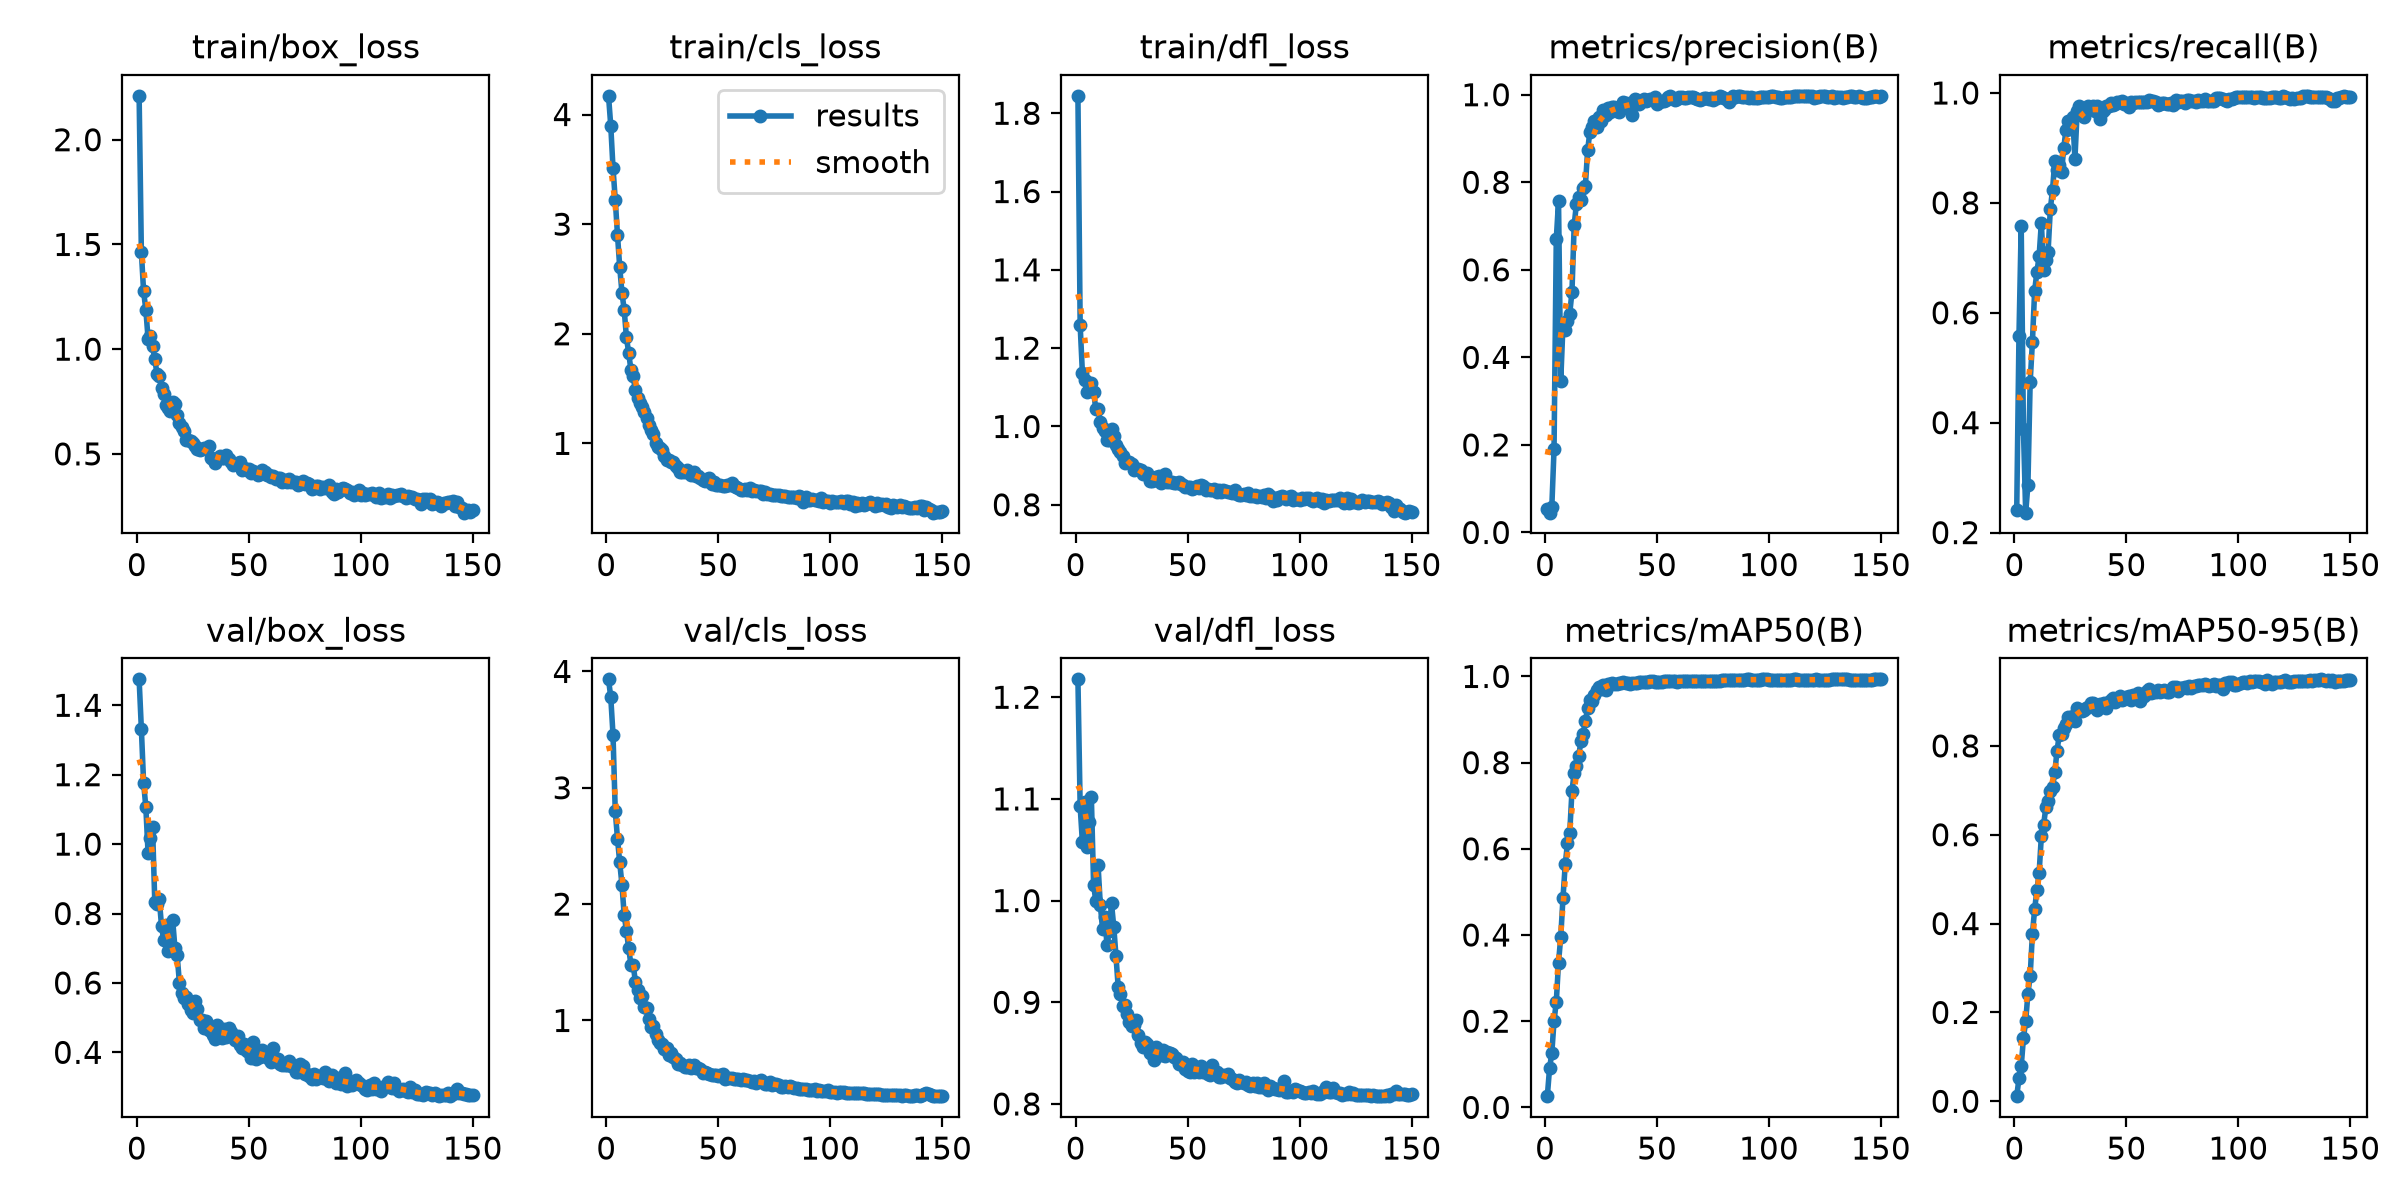

Data behind this chart, as committed beside it:
epoch, time, train/box_loss, train/cls_loss, train/dfl_loss, metrics/precision(B), metrics/recall(B), metrics/mAP50(B), metrics/mAP50-95(B), val/box_loss, val/cls_loss, val/dfl_loss, lr/pg0, lr/pg1, lr/pg2
1, 47.44, 2.21, 4.171, 1.844, 0.05363, 0.2406, 0.02607, 0.01152, 1.475, 3.932, 1.218, 0.0002025, 0.0002025, 0.0002025
2, 62.56, 1.464, 3.897, 1.258, 0.04522, 0.5572, 0.09083, 0.05128, 1.332, 3.778, 1.093, 0.0004082, 0.0004082, 0.0004082
3, 77.78, 1.276, 3.513, 1.137, 0.05741, 0.7579, 0.1259, 0.07834, 1.177, 3.457, 1.057, 0.000611, 0.000611, 0.000611
4, 92.78, 1.188, 3.225, 1.119, 0.1901, 0.3878, 0.2009, 0.1422, 1.106, 2.803, 1.097, 0.0006126, 0.0006126, 0.0006126
5, 107.5, 1.051, 2.904, 1.089, 0.6696, 0.2363, 0.2446, 0.1802, 0.9738, 2.564, 1.053, 0.0006085, 0.0006085, 0.0006085
6, 122.3, 1.061, 2.607, 1.11, 0.7562, 0.2869, 0.3358, 0.2422, 1.018, 2.358, 1.078, 0.0006044, 0.0006044, 0.0006044
7, 137.2, 1.016, 2.375, 1.111, 0.3466, 0.4738, 0.3957, 0.282, 1.049, 2.166, 1.102, 0.0006002, 0.0006002, 0.0006002
8, 152.2, 0.9514, 2.219, 1.089, 0.475, 0.5464, 0.4864, 0.3763, 0.8319, 1.906, 1.016, 0.0005961, 0.0005961, 0.0005961
9, 166.8, 0.8812, 1.966, 1.044, 0.462, 0.6399, 0.5641, 0.432, 0.8272, 1.771, 0.9992, 0.000592, 0.000592, 0.000592
10, 181.5, 0.8715, 1.827, 1.045, 0.4832, 0.674, 0.6125, 0.4749, 0.8408, 1.622, 1.035, 0.0005879, 0.0005879, 0.0005879
11, 196.3, 0.8138, 1.671, 1.012, 0.4997, 0.7027, 0.6363, 0.5135, 0.7646, 1.481, 0.9959, 0.0005837, 0.0005837, 0.0005837
12, 211.2, 0.7863, 1.611, 0.9954, 0.5491, 0.7638, 0.7338, 0.5968, 0.7226, 1.479, 0.9721, 0.0005796, 0.0005796, 0.0005796
13, 225.8, 0.7329, 1.486, 0.9884, 0.7025, 0.6778, 0.7765, 0.622, 0.7659, 1.334, 0.9837, 0.0005755, 0.0005755, 0.0005755
14, 240, 0.7186, 1.416, 0.9662, 0.7509, 0.6958, 0.7914, 0.6613, 0.6921, 1.262, 0.956, 0.0005714, 0.0005714, 0.0005714
15, 254.3, 0.7048, 1.365, 0.9661, 0.7656, 0.7107, 0.8146, 0.6766, 0.7005, 1.194, 0.9705, 0.0005673, 0.0005673, 0.0005673
16, 268.8, 0.7491, 1.336, 0.9927, 0.7595, 0.7881, 0.8494, 0.6991, 0.7802, 1.208, 0.9972, 0.0005631, 0.0005631, 0.0005631
17, 283, 0.738, 1.284, 0.9762, 0.7859, 0.8242, 0.8668, 0.7073, 0.7, 1.115, 0.9745, 0.000559, 0.000559, 0.000559
18, 297.1, 0.6858, 1.234, 0.9517, 0.7923, 0.876, 0.897, 0.7402, 0.6793, 1.11, 0.9453, 0.0005549, 0.0005549, 0.0005549
19, 311.3, 0.6486, 1.17, 0.9425, 0.8727, 0.8593, 0.9256, 0.7888, 0.5994, 1.015, 0.9146, 0.0005508, 0.0005508, 0.0005508
20, 326.4, 0.6302, 1.121, 0.9357, 0.9152, 0.869, 0.9458, 0.8248, 0.5717, 0.9458, 0.9082, 0.0005466, 0.0005466, 0.0005466
21, 340.4, 0.6082, 1.084, 0.9235, 0.9254, 0.8555, 0.9441, 0.827, 0.5576, 0.9513, 0.8965, 0.0005425, 0.0005425, 0.0005425
22, 354.4, 0.5661, 1.004, 0.9073, 0.9392, 0.8999, 0.958, 0.8397, 0.5583, 0.8793, 0.8974, 0.0005384, 0.0005384, 0.0005384
23, 368.4, 0.5678, 0.9669, 0.9085, 0.927, 0.9332, 0.9685, 0.85, 0.5382, 0.828, 0.8884, 0.0005343, 0.0005343, 0.0005343
24, 382.7, 0.5593, 0.9605, 0.9089, 0.9483, 0.9496, 0.9759, 0.8658, 0.5212, 0.8084, 0.8804, 0.0005301, 0.0005301, 0.0005301
25, 396.9, 0.5542, 0.9366, 0.9036, 0.9403, 0.9336, 0.9708, 0.8581, 0.5136, 0.7982, 0.877, 0.000526, 0.000526, 0.000526
26, 410.9, 0.5399, 0.8875, 0.8889, 0.9656, 0.9569, 0.9804, 0.8666, 0.5467, 0.7555, 0.8775, 0.0005219, 0.0005219, 0.0005219
27, 424.9, 0.5244, 0.8514, 0.8918, 0.9537, 0.8802, 0.9675, 0.857, 0.5248, 0.7647, 0.8825, 0.0005177, 0.0005177, 0.0005177
28, 439, 0.5206, 0.8482, 0.8902, 0.9686, 0.9673, 0.983, 0.8846, 0.4936, 0.7032, 0.8676, 0.0005136, 0.0005136, 0.0005136
29, 453.1, 0.5244, 0.8304, 0.8881, 0.9607, 0.9762, 0.9828, 0.8793, 0.4933, 0.7206, 0.8598, 0.0005095, 0.0005095, 0.0005095
30, 467.2, 0.5265, 0.8298, 0.8776, 0.973, 0.9711, 0.9837, 0.8789, 0.4712, 0.6859, 0.8556, 0.0005054, 0.0005054, 0.0005054
31, 481.2, 0.5211, 0.7912, 0.8789, 0.9715, 0.9557, 0.9829, 0.881, 0.4918, 0.6683, 0.8614, 0.0005012, 0.0005012, 0.0005012
32, 495.3, 0.5361, 0.7784, 0.8821, 0.9624, 0.9705, 0.9835, 0.8857, 0.4645, 0.6275, 0.8592, 0.0004971, 0.0004971, 0.0004971
33, 509.5, 0.4817, 0.7428, 0.8614, 0.96, 0.9757, 0.9838, 0.8886, 0.4614, 0.6379, 0.8501, 0.000493, 0.000493, 0.000493
34, 523.5, 0.4736, 0.7368, 0.8595, 0.9727, 0.9746, 0.9849, 0.8964, 0.4498, 0.6188, 0.8491, 0.0004889, 0.0004889, 0.0004889
35, 537.6, 0.4547, 0.7395, 0.8629, 0.9834, 0.976, 0.9861, 0.8962, 0.438, 0.6012, 0.8433, 0.0004847, 0.0004847, 0.0004847
36, 551.7, 0.4806, 0.754, 0.8697, 0.9812, 0.9679, 0.9857, 0.887, 0.4783, 0.599, 0.856, 0.0004806, 0.0004806, 0.0004806
37, 565.7, 0.4912, 0.7414, 0.8742, 0.9743, 0.9763, 0.9853, 0.8804, 0.464, 0.6175, 0.8508, 0.0004765, 0.0004765, 0.0004765
38, 579.7, 0.48, 0.7084, 0.8565, 0.9821, 0.9521, 0.9829, 0.8949, 0.4415, 0.5937, 0.8486, 0.0004724, 0.0004724, 0.0004724
39, 593.7, 0.4806, 0.737, 0.8683, 0.9545, 0.9647, 0.9841, 0.8914, 0.4667, 0.6196, 0.8533, 0.0004683, 0.0004683, 0.0004683
40, 607.9, 0.4941, 0.6981, 0.8786, 0.9897, 0.9695, 0.9856, 0.8967, 0.4435, 0.5896, 0.8468, 0.0004641, 0.0004641, 0.0004641
41, 622.3, 0.4737, 0.7001, 0.8594, 0.9876, 0.9769, 0.9858, 0.8853, 0.4692, 0.595, 0.851, 0.00046, 0.00046, 0.00046
42, 636.3, 0.4616, 0.6798, 0.8583, 0.9796, 0.9756, 0.9873, 0.8991, 0.4581, 0.5805, 0.8499, 0.0004559, 0.0004559, 0.0004559
43, 650.3, 0.4458, 0.6624, 0.8569, 0.9862, 0.9826, 0.988, 0.9026, 0.4483, 0.5479, 0.8487, 0.0004518, 0.0004518, 0.0004518
44, 664.4, 0.4513, 0.656, 0.8547, 0.9895, 0.9776, 0.9882, 0.9068, 0.4362, 0.5609, 0.8458, 0.0004476, 0.0004476, 0.0004476
45, 678.6, 0.4553, 0.679, 0.8556, 0.9849, 0.9793, 0.9879, 0.8998, 0.4472, 0.5491, 0.8455, 0.0004435, 0.0004435, 0.0004435
46, 692.7, 0.4598, 0.6847, 0.8578, 0.9881, 0.9835, 0.9882, 0.9057, 0.4222, 0.5441, 0.8398, 0.0004394, 0.0004394, 0.0004394
47, 706.8, 0.4248, 0.6283, 0.8525, 0.9907, 0.9842, 0.9883, 0.9118, 0.4133, 0.5339, 0.8392, 0.0004352, 0.0004352, 0.0004352
48, 720.8, 0.4313, 0.6454, 0.8515, 0.9887, 0.986, 0.9883, 0.904, 0.425, 0.5271, 0.8417, 0.0004311, 0.0004311, 0.0004311
49, 734.9, 0.4249, 0.6206, 0.8466, 0.9941, 0.9799, 0.9881, 0.9063, 0.4051, 0.5318, 0.8347, 0.000427, 0.000427, 0.000427
50, 749, 0.4302, 0.6248, 0.8443, 0.9787, 0.9823, 0.9865, 0.9106, 0.4005, 0.5203, 0.8329, 0.0004229, 0.0004229, 0.0004229
51, 763, 0.4078, 0.6206, 0.846, 0.9823, 0.9738, 0.9868, 0.9114, 0.3832, 0.5291, 0.831, 0.0004188, 0.0004188, 0.0004188
52, 777, 0.4195, 0.6139, 0.8413, 0.9864, 0.9845, 0.9874, 0.9043, 0.4307, 0.5359, 0.8397, 0.0004146, 0.0004146, 0.0004146
53, 790.9, 0.4101, 0.6111, 0.8436, 0.9867, 0.9814, 0.9885, 0.9136, 0.3796, 0.4997, 0.8317, 0.0004105, 0.0004105, 0.0004105
54, 804.9, 0.4012, 0.6209, 0.8484, 0.988, 0.9831, 0.9883, 0.912, 0.3972, 0.5018, 0.8339, 0.0004064, 0.0004064, 0.0004064
55, 818.8, 0.4061, 0.6158, 0.8431, 0.9947, 0.9833, 0.9887, 0.9183, 0.3876, 0.5029, 0.8317, 0.0004022, 0.0004022, 0.0004022
56, 832.6, 0.4235, 0.6341, 0.8506, 0.9962, 0.9836, 0.9889, 0.9008, 0.4082, 0.5018, 0.8377, 0.0003981, 0.0003981, 0.0003981
57, 846.4, 0.4156, 0.6112, 0.8473, 0.9923, 0.984, 0.9891, 0.9131, 0.3945, 0.4932, 0.8317, 0.000394, 0.000394, 0.000394
58, 860.3, 0.3988, 0.5989, 0.8388, 0.9888, 0.9844, 0.989, 0.9124, 0.3875, 0.4941, 0.8344, 0.0003899, 0.0003899, 0.0003899
59, 874.4, 0.3986, 0.5971, 0.84, 0.9899, 0.9841, 0.9881, 0.9239, 0.3804, 0.4946, 0.8295, 0.0003858, 0.0003858, 0.0003858
60, 888.2, 0.3889, 0.5724, 0.8375, 0.9938, 0.9869, 0.9892, 0.9271, 0.3718, 0.4868, 0.8286, 0.0003816, 0.0003816, 0.0003816
... 90 more rows
